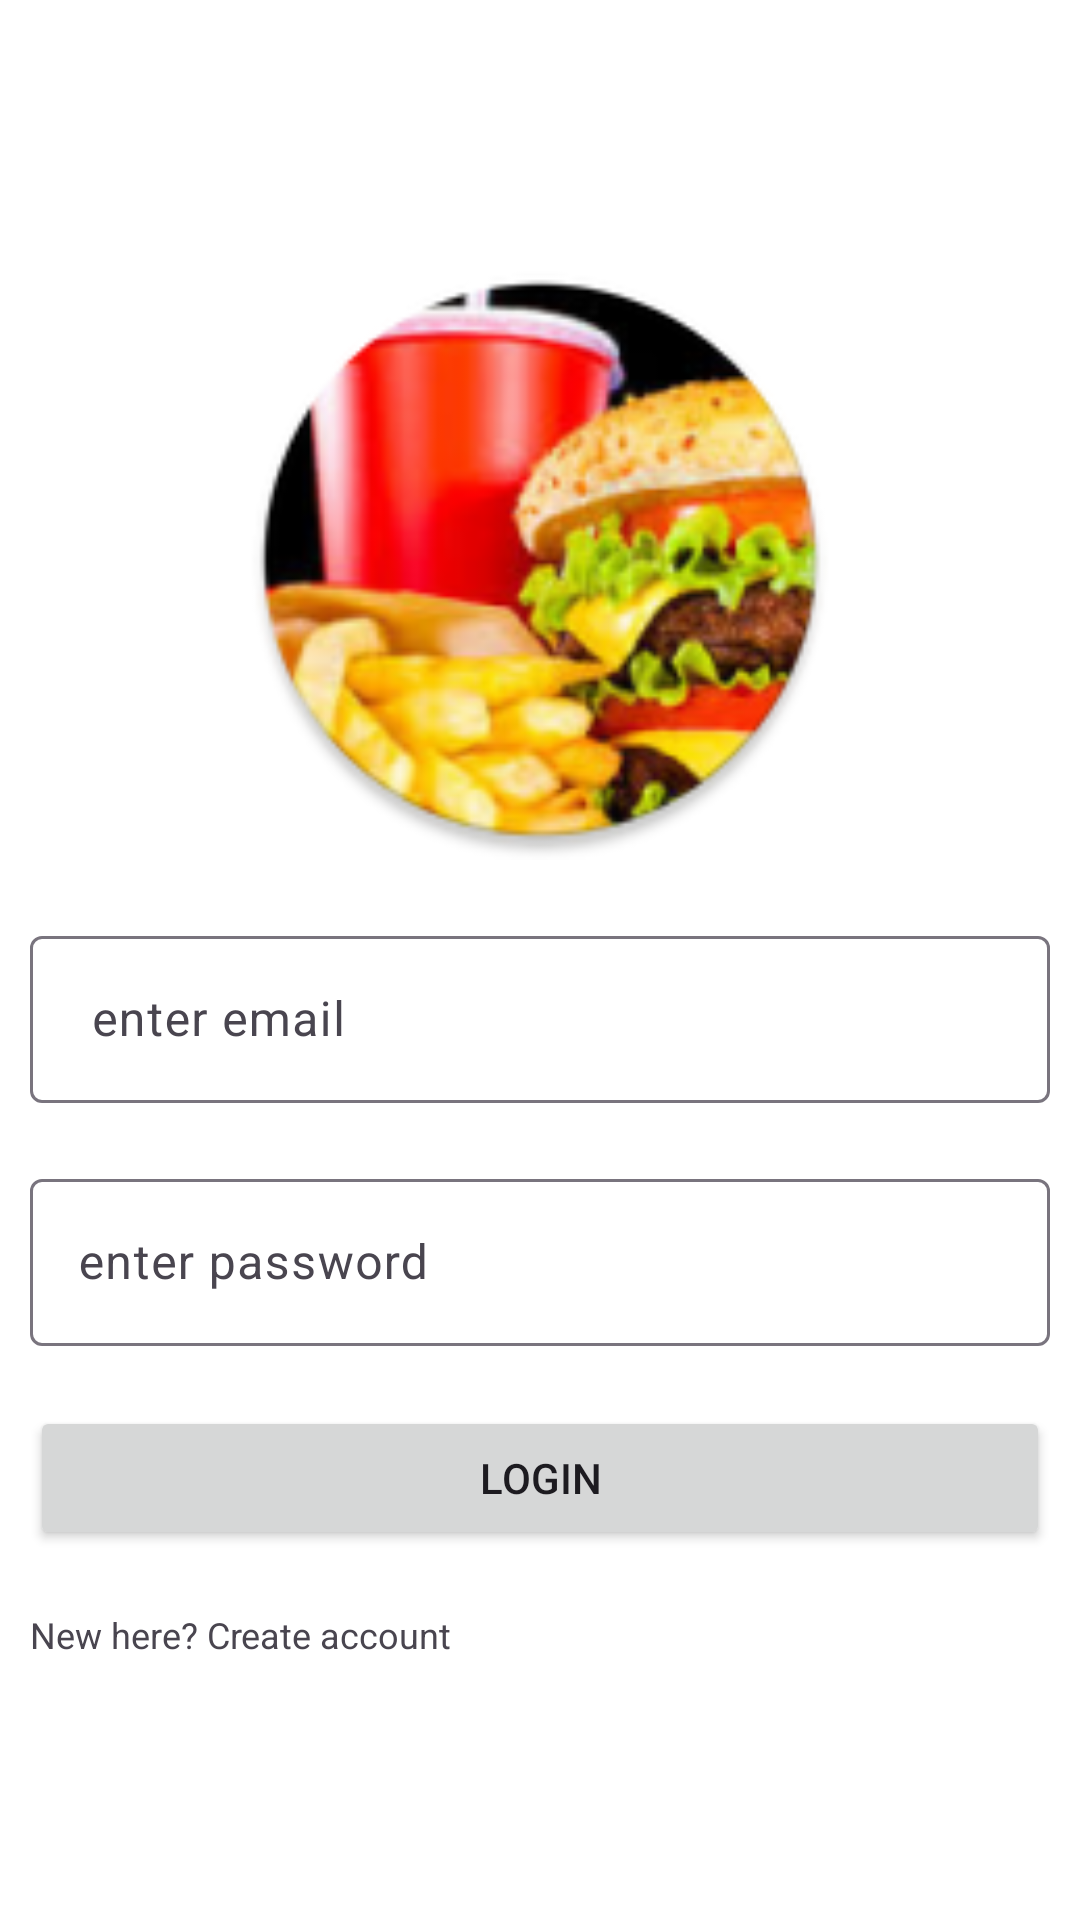

Reconstruct the res/layout file that produces this screen, plus the resources it refers to.
<!-- AndroidManifest.xml: application theme Theme.RECIPERECOMENDATION -->
<!-- res/layout/activity_main.xml -->
<?xml version="1.0" encoding="utf-8"?>
<androidx.constraintlayout.widget.ConstraintLayout
    xmlns:android="http://schemas.android.com/apk/res/android"
    xmlns:app="http://schemas.android.com/apk/res-auto"
    xmlns:tools="http://schemas.android.com/tools"
    tools:context=".MainActivity"
    android:background="@color/white"
    android:layout_height="match_parent"
    android:layout_width="match_parent">
    <LinearLayout
        android:padding="10dp"
        android:gravity="center_vertical"
        android:layout_width="match_parent"
        android:layout_height="match_parent"
        android:orientation="vertical"
        app:layout_constraintStart_toStartOf="parent"
        app:layout_constraintEnd_toEndOf="parent"
        app:layout_constraintTop_toTopOf="parent"
        app:layout_constraintBottom_toBottomOf="parent"
      >
        <ImageView
            android:elevation="5dp"
            android:layout_width="200dp"
            android:layout_height="200dp"
            android:src="@mipmap/ic_launcher_round"
            android:layout_gravity="center_horizontal"
            android:layout_marginBottom="20dp"
            />
       <com.google.android.material.textfield.TextInputLayout
           android:layout_width="match_parent"
           android:layout_height="wrap_content"
           android:hint=" enter email"
           >
           <EditText
               android:id="@+id/emailLogin"
               android:layout_width="match_parent"
               android:layout_height="wrap_content"
               android:inputType="textEmailAddress"
               />
       </com.google.android.material.textfield.TextInputLayout>
   <com.google.android.material.textfield.TextInputLayout
       android:layout_width="match_parent"
       android:layout_height="wrap_content"
       android:hint="enter password"
       android:layout_marginTop="20dp"
       >
       <EditText
           android:id="@+id/passwordLogin"
           android:layout_width="match_parent"
           android:layout_height="wrap_content"
           android:inputType="textPassword"/>
   </com.google.android.material.textfield.TextInputLayout>
        <Button
            android:id="@+id/login"
            android:elevation="5dp"
            android:layout_marginTop="20dp"
            android:layout_width="match_parent"
            android:layout_height="wrap_content"
            android:text="login"/>
        <TextView
            android:id="@+id/register"
            android:layout_marginTop="20dp"
            android:textSize="12sp"
            android:layout_width="wrap_content"
            android:layout_height="wrap_content"
            android:text="New here? Create account"
            />
    </LinearLayout>
</androidx.constraintlayout.widget.ConstraintLayout>
<!-- resources referenced by this layout -->
<resources>
  <!-- mipmap ic_launcher_round: webp bitmap (mipmap-hdpi, 9320 bytes) -->
  <style name="Theme.RECIPERECOMENDATION" parent="Base.Theme.RECIPERECOMENDATION" />
  <style name="Base.Theme.RECIPERECOMENDATION" parent="Theme.Material3.DayNight.NoActionBar">
          
          
      </style>
  <!-- not gathered from this repository: default colours our renderer supplied (Android Studio template values) -->
  <color name="white">#FFFFFFFF</color>
</resources>
